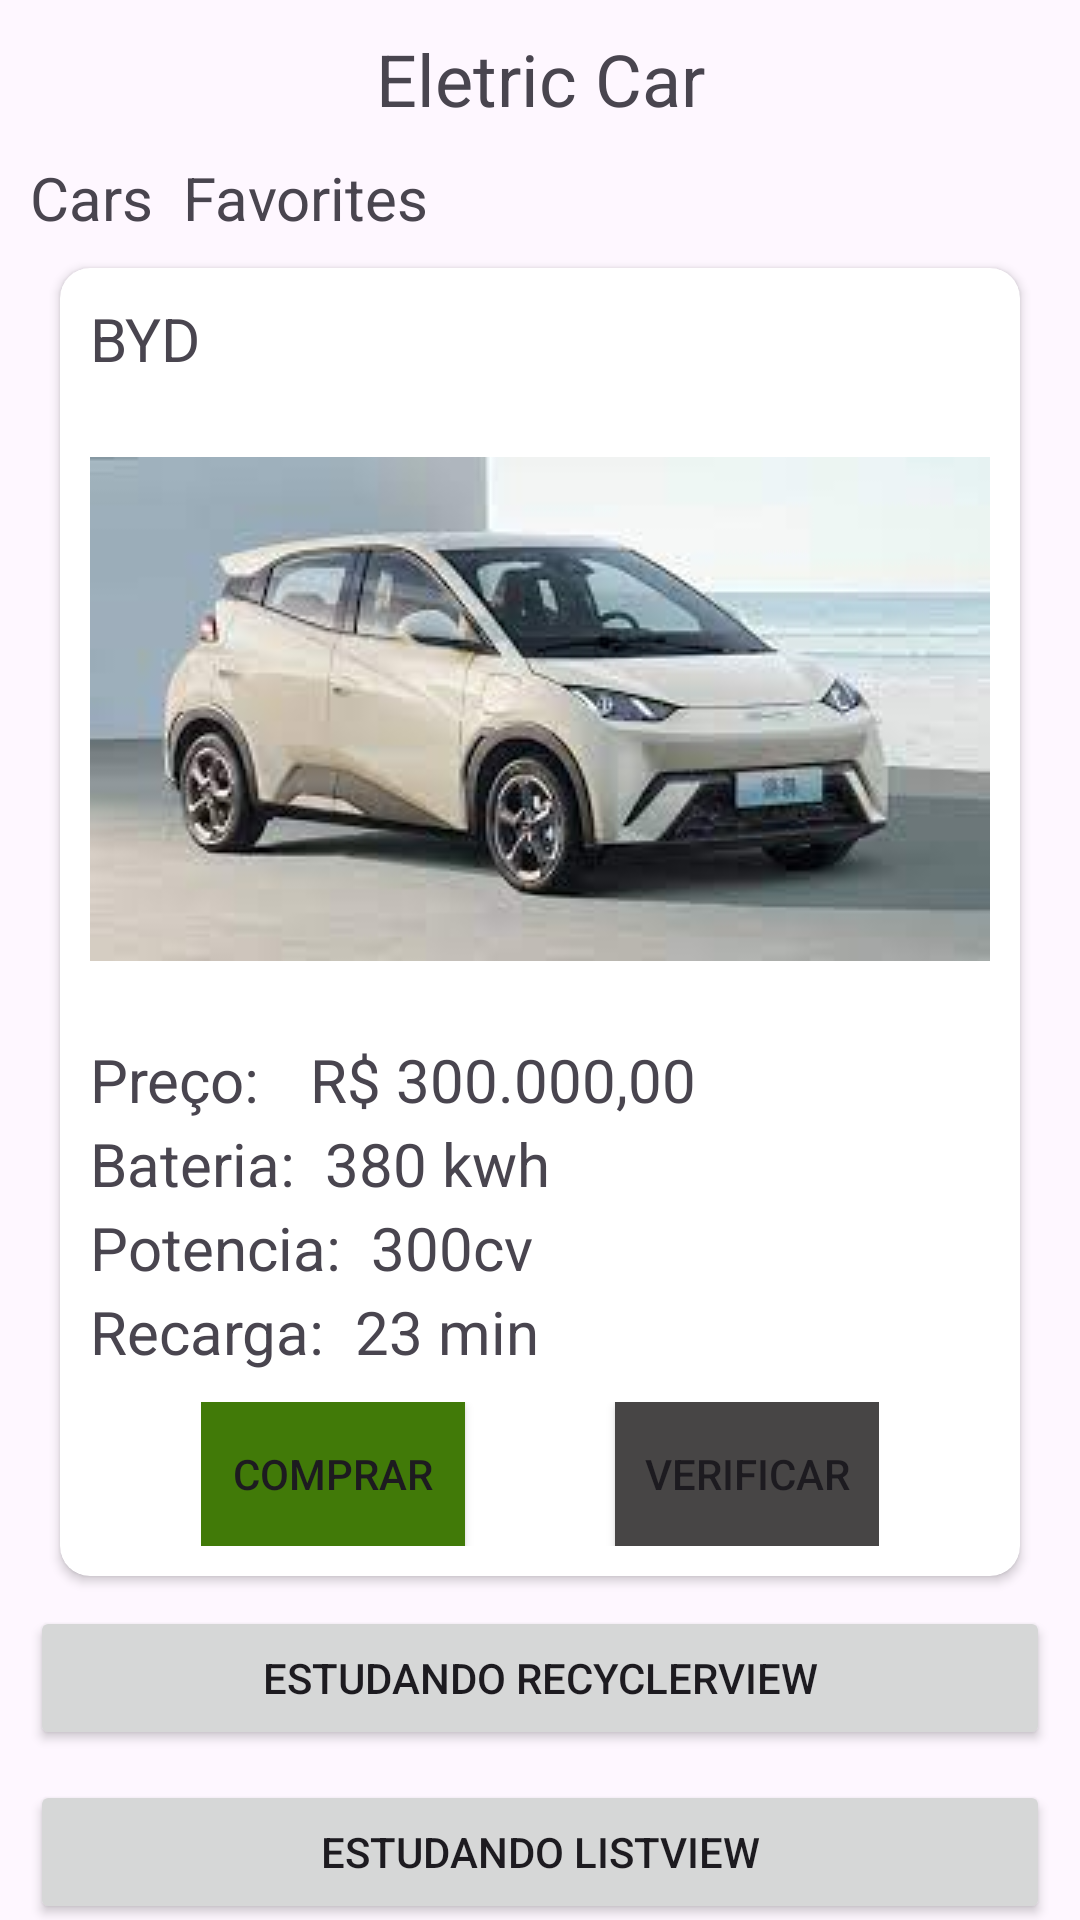

Reconstruct the res/layout file that produces this screen, plus the resources it refers to.
<!-- AndroidManifest.xml: application theme Theme.CursoDioEletricCar -->
<!-- res/layout/activity_main.xml -->
<?xml version="1.0" encoding="utf-8"?>
<androidx.constraintlayout.widget.ConstraintLayout xmlns:android="http://schemas.android.com/apk/res/android"
    xmlns:app="http://schemas.android.com/apk/res-auto"
    xmlns:tools="http://schemas.android.com/tools"
    android:id="@+id/main"
    android:layout_width="match_parent"
    android:layout_height="match_parent"
    tools:context=".MainActivity">

    <TextView
        android:id="@+id/txt_titulo"
        android:layout_width="wrap_content"
        android:layout_height="wrap_content"
        android:text="Eletric Car"
        android:gravity="center"
        android:textSize="24sp"
        android:layout_margin="10dp"
        app:layout_constraintTop_toTopOf="parent"
        app:layout_constraintStart_toStartOf="parent"
        app:layout_constraintEnd_toEndOf="parent" />

    <LinearLayout
        android:id="@+id/layout_text_car_favorites"
        android:layout_width="match_parent"
        android:layout_height="wrap_content"
        android:orientation="horizontal"
        android:layout_margin="10dp"
        app:layout_constraintTop_toBottomOf="@+id/txt_titulo"
        app:layout_constraintEnd_toStartOf="parent"
        app:layout_constraintEnd_toEndOf="parent">

        <TextView
            android:layout_width="wrap_content"
            android:layout_height="wrap_content"
            android:text="Cars"
            android:textSize="20sp"
            android:layout_marginEnd="10dp"/>

        <TextView
            android:layout_width="match_parent"
            android:layout_height="wrap_content"
            android:text="Favorites"
            android:textSize="20sp" />

    </LinearLayout>


    <androidx.cardview.widget.CardView
        android:id="@+id/card_car"
        android:layout_width="wrap_content"
        android:layout_height="wrap_content"
        app:layout_constraintTop_toBottomOf="@+id/layout_text_car_favorites"
        app:layout_constraintStart_toStartOf="parent"
        app:layout_constraintEnd_toEndOf="parent"
        app:cardCornerRadius="10dp"
        android:layout_marginTop="10dp">

        <androidx.constraintlayout.widget.ConstraintLayout
            android:layout_width="wrap_content"
            android:layout_height="wrap_content">

            <TextView
                android:id="@+id/txt_titulo_cardView"
                android:layout_width="match_parent"
                android:layout_height="wrap_content"
                android:text="BYD"
                android:textSize="20sp"
                android:layout_margin="10dp"
                app:layout_constraintTop_toTopOf="parent"
                app:layout_constraintStart_toStartOf="parent"/>


        <ImageView
            android:id="@+id/img_car_byd"
            android:layout_width="300dp"
            android:layout_height="200dp"
            android:src="@drawable/byd"
            android:layout_margin="10dp"
            app:layout_constraintTop_toBottomOf="@id/txt_titulo_cardView"
            app:layout_constraintEnd_toEndOf="parent"
            app:layout_constraintStart_toStartOf="parent"/>



        <TextView
            android:id="@+id/txt_preço"
            android:layout_width="wrap_content"
            android:layout_height="wrap_content"
            android:text="Preço:"
            android:textSize="20sp"
            android:layout_marginTop="10dp"
            android:layout_marginStart="10dp"
            app:layout_constraintStart_toStartOf="parent"
            app:layout_constraintTop_toBottomOf="@id/img_car_byd"/>


        <TextView
            android:layout_width="wrap_content"
            android:layout_height="wrap_content"
            android:text="R$ 300.000,00"
            android:textSize="20sp"
            android:layout_marginStart="5dp"
            app:layout_constraintTop_toTopOf="@id/txt_preço"
            app:layout_constraintStart_toEndOf="@+id/txt_bateria"/>

        <TextView
            android:id="@+id/txt_bateria"
            android:layout_width="wrap_content"
            android:layout_height="wrap_content"
            android:text="Bateria:"
            android:textSize="20sp"
            android:layout_marginTop="1dp"
            android:layout_marginStart="10dp"
            app:layout_constraintTop_toBottomOf="@id/txt_preço"
            app:layout_constraintStart_toStartOf="parent"
            />

        <TextView
            android:layout_width="wrap_content"
            android:layout_height="wrap_content"
            android:text="380 kwh"
            android:textSize="20sp"
            android:layout_marginStart="10dp"
            app:layout_constraintTop_toTopOf="@id/txt_bateria"
            app:layout_constraintStart_toEndOf="@+id/txt_bateria"/>

        <TextView
            android:id="@+id/txt_potencia"
            android:layout_width="wrap_content"
            android:layout_height="wrap_content"
            android:text="Potencia:"
            android:textSize="20sp"
            android:layout_marginTop="1dp"
            android:layout_marginStart="10dp"
            app:layout_constraintTop_toBottomOf="@id/txt_bateria"
            app:layout_constraintStart_toStartOf="parent"
            />

        <TextView
            android:layout_width="wrap_content"
            android:layout_height="wrap_content"
            android:text="300cv"
            android:textSize="20sp"
            android:layout_marginStart="10dp"
            app:layout_constraintTop_toTopOf="@id/txt_potencia"
            app:layout_constraintStart_toEndOf="@+id/txt_potencia"/>

        <TextView
            android:id="@+id/txt_Recarga"
            android:layout_width="wrap_content"
            android:layout_height="wrap_content"
            android:text="Recarga:"
            android:textSize="20sp"
            android:layout_marginTop="1dp"
            android:layout_marginStart="10dp"
            app:layout_constraintTop_toBottomOf="@id/txt_potencia"
            app:layout_constraintStart_toStartOf="parent"
            />

        <TextView
            android:id="@+id/txt_temporecarga"
            android:layout_width="wrap_content"
            android:layout_height="wrap_content"
            android:text="23 min"
            android:textSize="20sp"
            android:layout_marginStart="10dp"
            app:layout_constraintStart_toEndOf="@+id/txt_Recarga"
            app:layout_constraintTop_toTopOf="@id/txt_Recarga" />

            <LinearLayout
                android:layout_width="wrap_content"
                android:layout_height="wrap_content"
                android:orientation="horizontal"
                app:layout_constraintTop_toBottomOf="@+id/txt_temporecarga"
                app:layout_constraintEnd_toEndOf="parent"
                app:layout_constraintStart_toStartOf="parent"
                app:layout_constraintBottom_toBottomOf="parent"
                android:layout_margin="10dp">

                <Button
                    android:layout_width="match_parent"
                    android:layout_height="wrap_content"
                    android:text="Comprar"
                    android:background="@color/Verde"
                    android:layout_marginEnd="50dp"/>

                <Button
                    android:layout_width="match_parent"
                    android:layout_height="wrap_content"
                    android:text="Verificar"
                    android:background="@color/Grey"/>


            </LinearLayout>

    </androidx.constraintlayout.widget.ConstraintLayout>

    </androidx.cardview.widget.CardView>


    <Button
        android:id="@+id/btn_recyclerview"
        android:layout_width="match_parent"
        android:layout_height="wrap_content"
        android:text="estudando recyclerView"
        android:layout_margin="10dp"
        app:layout_constraintTop_toBottomOf="@id/card_car"
        app:layout_constraintStart_toStartOf="parent"
        app:layout_constraintEnd_toEndOf="parent"/>


    <Button
        android:id="@+id/btn_listView"
        android:layout_width="match_parent"
        android:layout_height="wrap_content"
        android:text="estudando listView"
        android:layout_margin="10dp"
        app:layout_constraintTop_toBottomOf="@id/btn_recyclerview"
        app:layout_constraintStart_toStartOf="parent"
        app:layout_constraintEnd_toEndOf="parent"/>



</androidx.constraintlayout.widget.ConstraintLayout>
<!-- resources referenced by this layout -->
<resources>
  <color name="Grey">#474545</color>
  <color name="Verde">#417A08</color>
  <!-- drawable byd: jpg bitmap (drawable, 7114 bytes) -->
  <style name="Theme.CursoDioEletricCar" parent="Base.Theme.CursoDioEletricCar" />
  <style name="Base.Theme.CursoDioEletricCar" parent="Theme.Material3.DayNight.NoActionBar">
          
          
      </style>
</resources>
